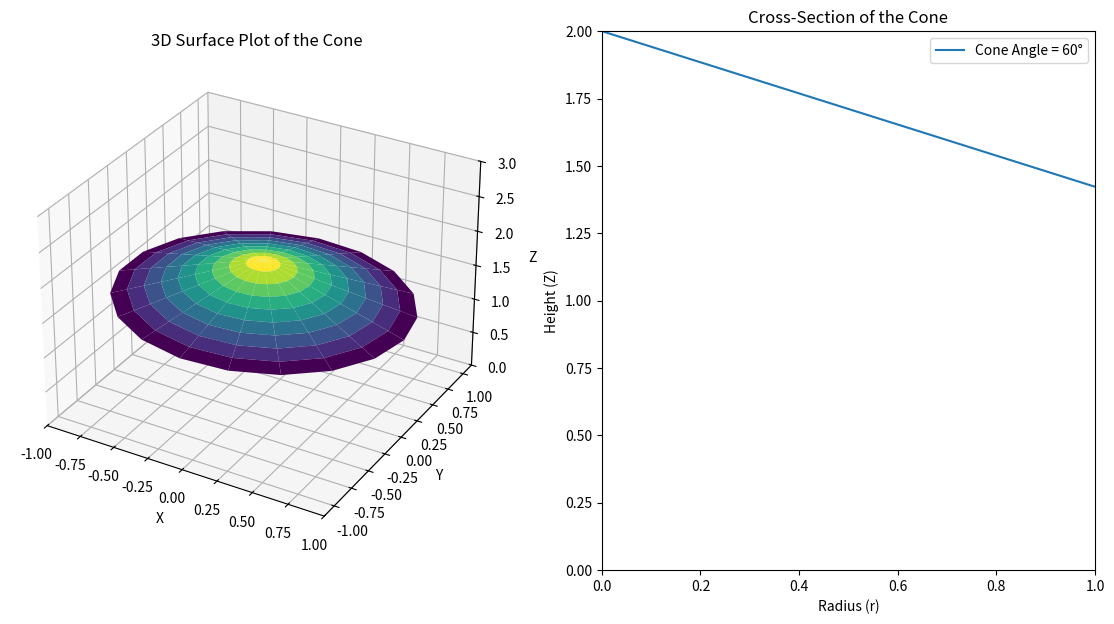

This figure's Python source:
import numpy as np
import matplotlib.pyplot as plt

coneAngle = 60  # Angle in degrees
theta = np.linspace(0, 2*np.pi, 20)
r = np.linspace(0, 1, 10)
h = 2

# Convert cone angle to radians
coneAngleRad = np.radians(coneAngle)

# Create a meshgrid
R, Theta = np.meshgrid(r, theta)

# Convert polar coordinates to Cartesian coordinates
X = R * np.cos(Theta)
Y = R * np.sin(Theta)

# Calculate Z using the correct formula
Z = h - R /np.tan(coneAngleRad)

fig = plt.figure(figsize=(14, 7))

# 3D surface plot
ax1 = fig.add_subplot(121, projection='3d')
ax1.plot_surface(X, Y, Z, cmap='viridis')
ax1.set_title('3D Surface Plot of the Cone')
ax1.set_xlabel('X')
ax1.set_ylabel('Y')
ax1.set_zlabel('Z')
ax1.set_zlim(0, 3)  # Fix the y-axis range from 0 to 2
ax1.set_xlim(-1,1)


# Cross-section plot
ax2 = fig.add_subplot(122)
ax2.plot(r, h - r / np.tan(coneAngleRad), label=f'Cone Angle = {coneAngle}°')
ax2.set_title('Cross-Section of the Cone')
ax2.set_xlabel('Radius (r)')
ax2.set_ylabel('Height (Z)')
ax2.set_ylim(0, 2)  # Fix the y-axis range from 0 to 2
ax2.set_xlim(0,1)
ax2.legend()

plt.show()
